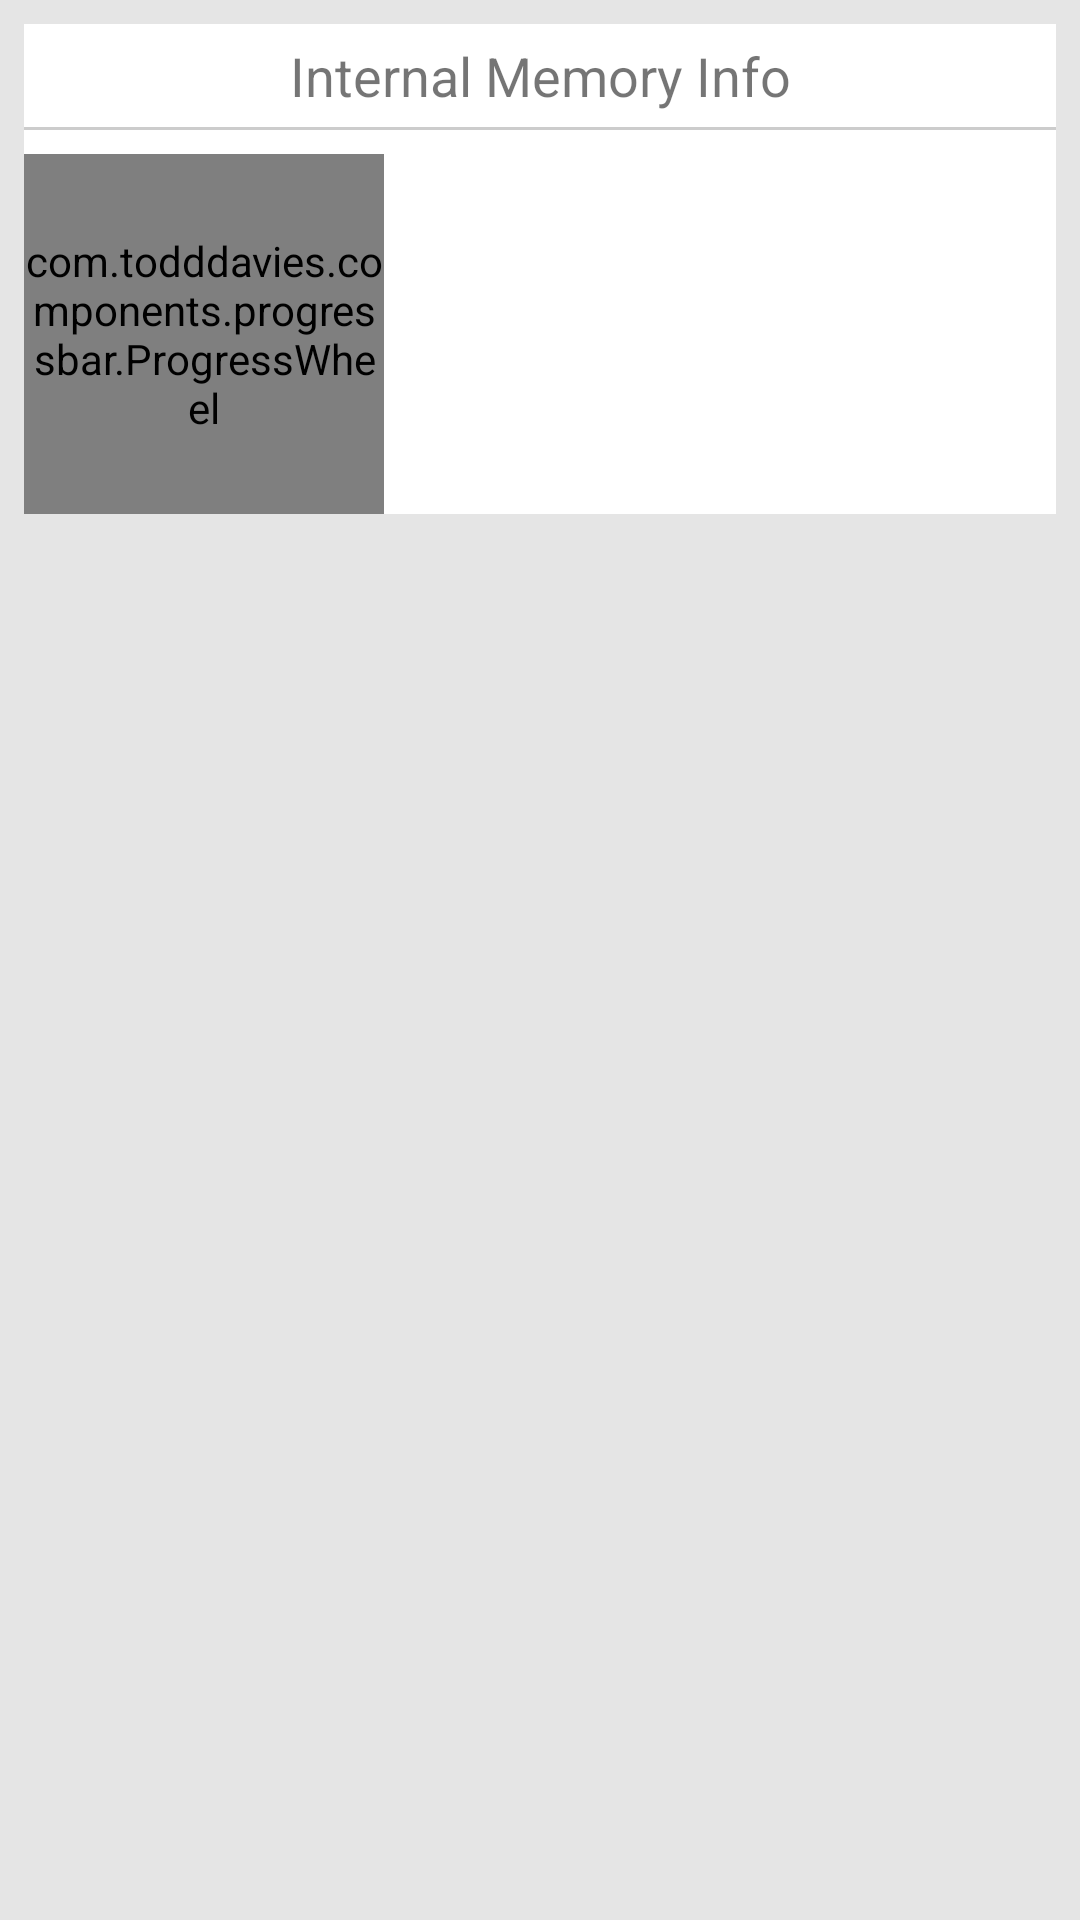

Write the Android layout XML for this screen, with the resource values it uses.
<!-- AndroidManifest.xml: application theme AppTheme -->
<!-- res/layout/memory_info_layout.xml -->
<?xml version="1.0" encoding="utf-8"?>
<LinearLayout xmlns:android="http://schemas.android.com/apk/res/android"
    xmlns:ProgressWheel="http://schemas.android.com/apk/res-auto"
    android:layout_width="match_parent"
    android:layout_height="match_parent"
    android:background="#e5e5e5"
    android:orientation="vertical"
    android:padding="8dp" >

    <ScrollView
        android:layout_width="match_parent"
        android:layout_height="match_parent" >

        <LinearLayout
            android:layout_width="match_parent"
            android:layout_height="match_parent"
            android:orientation="vertical" >

            
            <LinearLayout
                android:layout_width="match_parent"
                android:layout_height="wrap_content"
                android:background="@android:color/white"
                android:orientation="vertical" >

                <TextView
                    android:layout_width="match_parent"
                    android:layout_height="wrap_content"
                    android:layout_gravity="center"
                    android:gravity="center"
                    android:padding="5dp"
                    android:text="Internal Memory Info"
                    android:textAlignment="center"
                    android:textSize="18sp" />

                
                <View
                    android:layout_width="match_parent"
                    android:layout_height="1dp"
                    android:background="#ccc"
                    android:padding="5dp" />

                <LinearLayout
                    android:layout_width="match_parent"
                    android:layout_height="match_parent"
                    android:layout_marginTop="8dp"
                    android:orientation="horizontal" >

                    
                    <com.todddavies.components.progressbar.ProgressWheel
                        android:id="@+id/pw_spinner_internal"
                        android:layout_width="120dp"
                        android:layout_height="120dp"
                        android:layout_gravity="left"
                        ProgressWheel:pwBarColor="#08b3f2"
                        ProgressWheel:pwBarLength="60dp"
                        ProgressWheel:pwBarWidth="9dp"
                        ProgressWheel:pwRimColor="#316171"
                        ProgressWheel:pwRimWidth="5dp"
                        ProgressWheel:pwSpinSpeed="3dp"
                        ProgressWheel:pwText="0%"
                        ProgressWheel:pwTextColor="#00aaf9"
                        ProgressWheel:pwTextSize="26sp" />

                    
                    <LinearLayout
                        android:layout_width="match_parent"
                        android:layout_height="match_parent"
                        android:layout_marginLeft="8dp"
                        android:layout_marginTop="5dp"
                        android:orientation="vertical" >

                        <TextView
                            android:id="@+id/txtTotalInternalMemory"
                            android:layout_width="match_parent"
                            android:layout_height="wrap_content"
                            android:layout_marginTop="10dp"
                            android:gravity="left"
                            android:singleLine="true"
                            android:textColor="#316171"
                            android:textSize="16sp" />

                        <TextView
                            android:id="@+id/txtAvailInternalMemory"
                            android:layout_width="match_parent"
                            android:layout_height="wrap_content"
                            android:layout_marginTop="10dp"
                            android:gravity="left"
                            android:singleLine="true"
                            android:textColor="#08b3f2"
                            android:textSize="16sp" />

                        <TextView
                            android:id="@+id/txtFreeInternalMemory"
                            android:layout_width="match_parent"
                            android:layout_height="wrap_content"
                            android:layout_marginTop="10dp"
                            android:gravity="left"
                            android:textColor="#316171"
                            android:singleLine="true"
                            android:textSize="16sp" />
                    </LinearLayout>
                </LinearLayout>
            </LinearLayout>

            

            <LinearLayout
                android:id="@+id/layourExternal"
                android:layout_width="match_parent"
                android:layout_height="wrap_content"
                android:layout_marginTop="15dp"
                android:background="@android:color/white"
                android:visibility="gone"
                android:orientation="vertical" >

                <TextView
                    android:layout_width="match_parent"
                    android:layout_height="wrap_content"
                    android:layout_gravity="center"
                    android:gravity="center"
                    android:padding="5dp"
                    android:text="External Memory Info"
                    android:textAlignment="center"
                    android:textSize="18sp" />

                
                <View
                    android:layout_width="match_parent"
                    android:layout_height="1dp"
                    android:background="#ccc"
                    android:padding="5dp" />

                <LinearLayout
                    android:layout_width="match_parent"
                    android:layout_height="match_parent"
                    android:layout_marginTop="8dp"
                    android:orientation="horizontal" >

                    
                    <com.todddavies.components.progressbar.ProgressWheel
                        android:id="@+id/pw_spinner_external"
                        android:layout_width="120dp"
                        android:layout_height="120dp"
                        android:layout_gravity="left"
                        ProgressWheel:pwBarColor="#08b3f2"
                        ProgressWheel:pwBarLength="60dp"
                        ProgressWheel:pwBarWidth="9dp"
                        ProgressWheel:pwRimColor="#316171"
                        ProgressWheel:pwRimWidth="5dp"
                        ProgressWheel:pwSpinSpeed="3dp"
                        ProgressWheel:pwText="0%"
                        ProgressWheel:pwTextColor="#00aaf9"
                        ProgressWheel:pwTextSize="26sp" />

                    
                    <LinearLayout
                        android:layout_width="match_parent"
                        android:layout_height="match_parent"
                        android:layout_marginLeft="8dp"
                        android:layout_marginTop="5dp"
                        android:orientation="vertical" >

                        <TextView
                            android:id="@+id/txtTotalExternalMemory"
                            android:layout_width="match_parent"
                            android:layout_height="wrap_content"
                            android:layout_marginTop="10dp"
                            android:gravity="left"
                            android:singleLine="true"
                            android:textColor="#316171"
                            android:textSize="16sp" />

                        <TextView
                            android:id="@+id/txtAvailExternalMemory"
                            android:layout_width="match_parent"
                            android:layout_height="wrap_content"
                            android:layout_marginTop="10dp"
                            android:gravity="left"
                            android:singleLine="true"
                            android:textColor="#08b3f2"
                            android:textSize="16sp" />

                        <TextView
                            android:id="@+id/txtFreeExternalMemory"
                            android:layout_width="match_parent"
                            android:layout_height="wrap_content"
                            android:layout_marginTop="10dp"
                            android:gravity="left"
                            android:singleLine="true"
                            android:textColor="#316171"
                            android:textSize="16sp" />
                    </LinearLayout>
                </LinearLayout>
            </LinearLayout>
            
        </LinearLayout>
    </ScrollView>

</LinearLayout>
<!-- resources referenced by this layout -->
<resources>
  <style name="AppTheme" parent="Theme.AppCompat.Light.NoActionBar">
          
          <item name="colorPrimary">@color/colorPrimary</item>
          <item name="colorPrimaryDark">@color/colorPrimaryDark</item>
          <item name="colorAccent">@color/colorAccent</item>
      </style>
  <color name="colorPrimary">#27282D</color>
  <color name="colorPrimaryDark">#27282D</color>
  <color name="colorAccent">#FF4081</color>
</resources>
